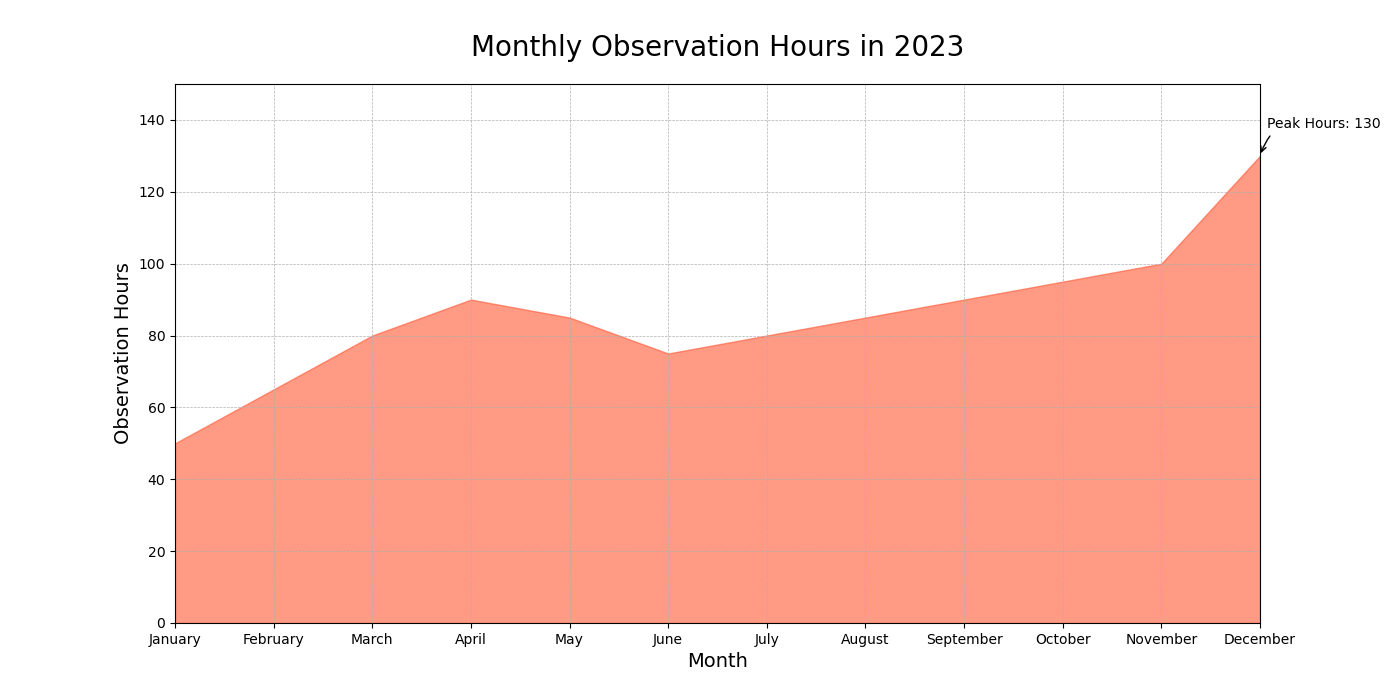

The file beside this chart, header and first rows:
Month, Observation Hours
January, 50
February, 65
March, 80
April, 90
May, 85
June, 75
July, 80
August, 85
September, 90
October, 95
November, 100
December, 130
